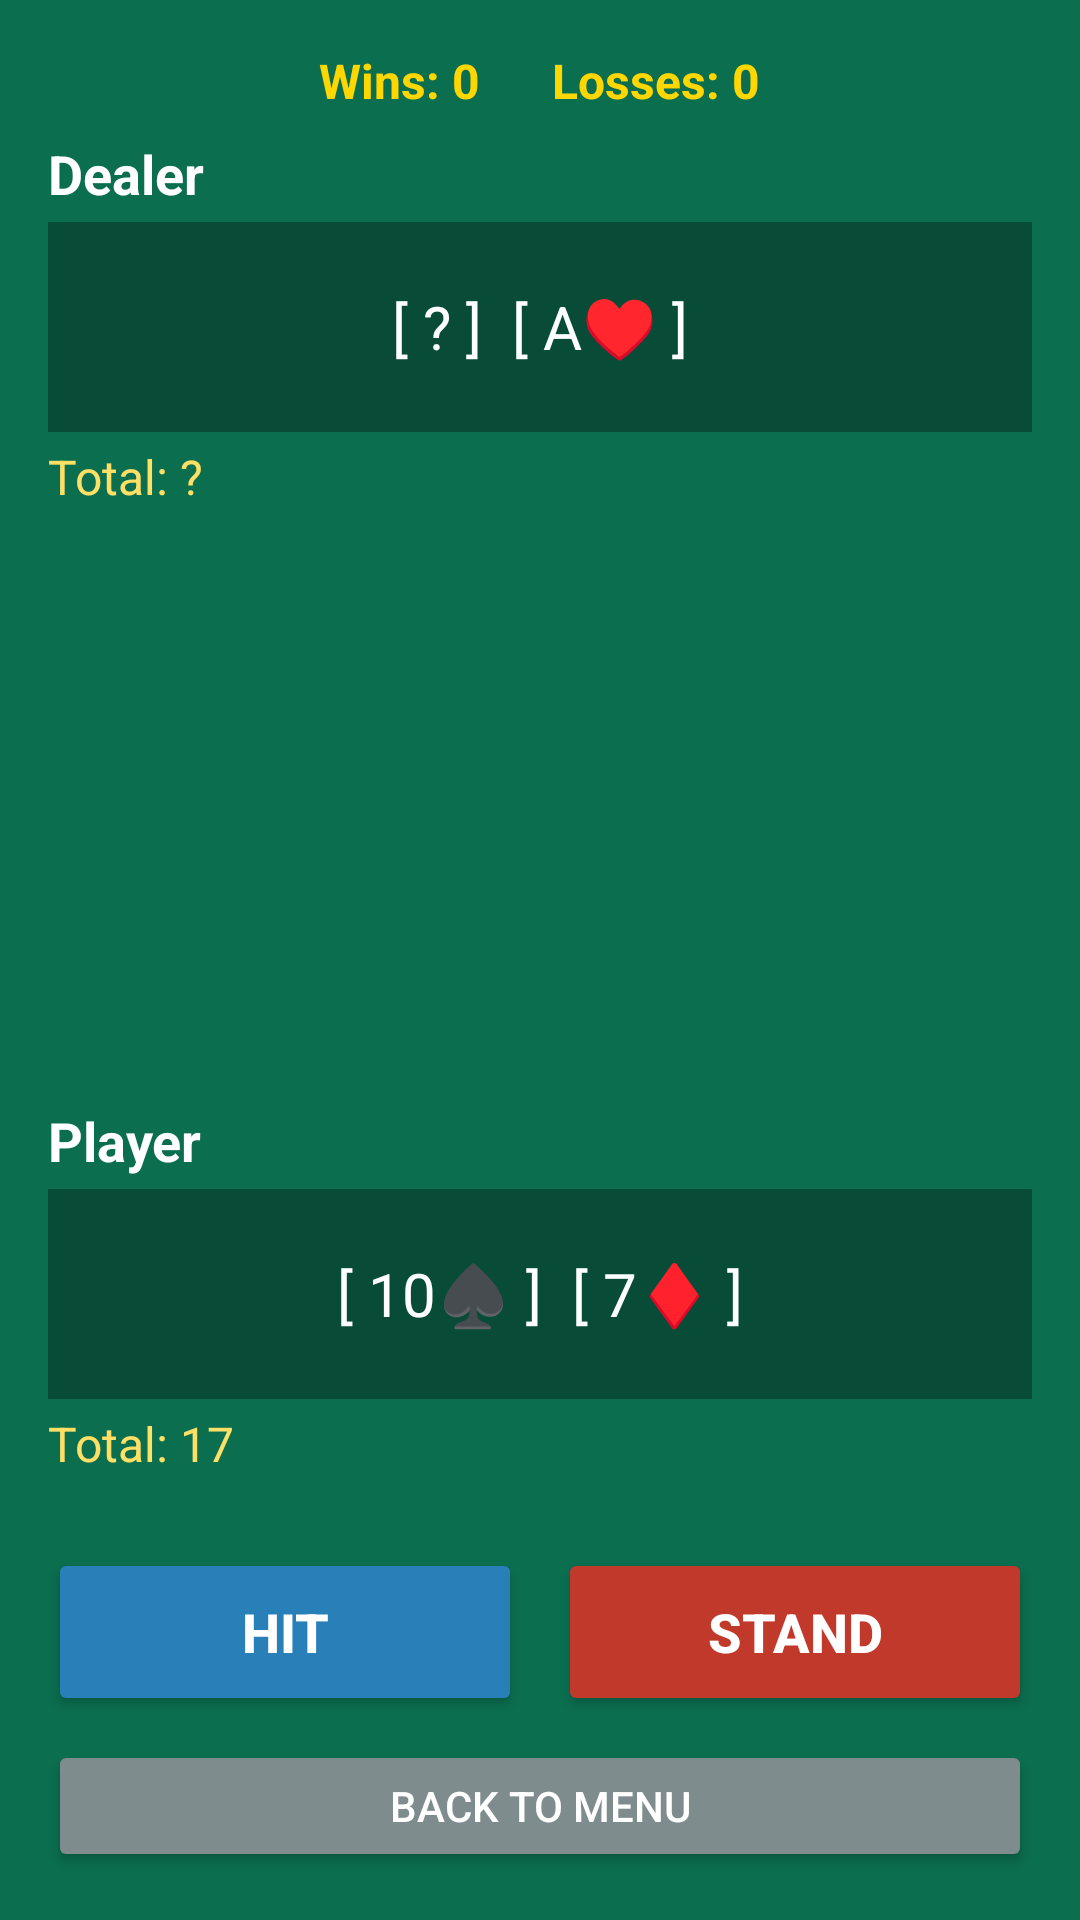

This screen was rendered from an Android layout file. Write that file and the resources it references.
<!-- AndroidManifest.xml: application theme Theme.AppCompat.Light.NoActionBar -->
<!-- res/layout/activity_game.xml -->
<?xml version="1.0" encoding="utf-8"?>
<LinearLayout
    xmlns:android="http://schemas.android.com/apk/res/android"
    android:layout_width="match_parent"
    android:layout_height="match_parent"
    android:background="@color/table_green"
    android:orientation="vertical"
    android:padding="16dp">

    
    <LinearLayout
        android:layout_width="match_parent"
        android:layout_height="wrap_content"
        android:gravity="center"
        android:orientation="horizontal"
        android:paddingBottom="8dp">

        <TextView
            android:id="@+id/tvWins"
            android:layout_width="wrap_content"
            android:layout_height="wrap_content"
            android:layout_marginEnd="24dp"
            android:text="Wins: 0"
            android:textColor="@color/gold"
            android:textSize="16sp"
            android:textStyle="bold" />

        <TextView
            android:id="@+id/tvLosses"
            android:layout_width="wrap_content"
            android:layout_height="wrap_content"
            android:text="Losses: 0"
            android:textColor="@color/gold"
            android:textSize="16sp"
            android:textStyle="bold" />
    </LinearLayout>

    
    <TextView
        android:layout_width="wrap_content"
        android:layout_height="wrap_content"
        android:text="@string/dealer"
        android:textColor="@color/white"
        android:textSize="18sp"
        android:textStyle="bold" />

    <TextView
        android:id="@+id/tvDealerCards"
        android:layout_width="match_parent"
        android:layout_height="wrap_content"
        android:layout_marginTop="4dp"
        android:background="@color/dark_green"
        android:gravity="center"
        android:minHeight="70dp"
        android:padding="12dp"
        android:text="[ ? ]  [ A♥ ]"
        android:textColor="@color/white"
        android:textSize="20sp" />

    <TextView
        android:id="@+id/tvDealerTotal"
        android:layout_width="wrap_content"
        android:layout_height="wrap_content"
        android:layout_marginTop="4dp"
        android:text="Total: ?"
        android:textColor="@color/light_gold"
        android:textSize="16sp" />

    
    <View
        android:layout_width="match_parent"
        android:layout_height="0dp"
        android:layout_weight="1" />

    
    <TextView
        android:id="@+id/tvResult"
        android:layout_width="match_parent"
        android:layout_height="wrap_content"
        android:gravity="center"
        android:text=""
        android:textColor="@color/gold"
        android:textSize="28sp"
        android:textStyle="bold"
        android:visibility="gone" />

    
    <View
        android:layout_width="match_parent"
        android:layout_height="0dp"
        android:layout_weight="1" />

    
    <TextView
        android:layout_width="wrap_content"
        android:layout_height="wrap_content"
        android:text="@string/player"
        android:textColor="@color/white"
        android:textSize="18sp"
        android:textStyle="bold" />

    <TextView
        android:id="@+id/tvPlayerCards"
        android:layout_width="match_parent"
        android:layout_height="wrap_content"
        android:layout_marginTop="4dp"
        android:background="@color/dark_green"
        android:gravity="center"
        android:minHeight="70dp"
        android:padding="12dp"
        android:text="[ 10♠ ]  [ 7♦ ]"
        android:textColor="@color/white"
        android:textSize="20sp" />

    <TextView
        android:id="@+id/tvPlayerTotal"
        android:layout_width="wrap_content"
        android:layout_height="wrap_content"
        android:layout_marginTop="4dp"
        android:text="Total: 17"
        android:textColor="@color/light_gold"
        android:textSize="16sp" />

    
    <LinearLayout
        android:layout_width="match_parent"
        android:layout_height="wrap_content"
        android:layout_marginTop="24dp"
        android:gravity="center"
        android:orientation="horizontal">

        <Button
            android:id="@+id/btnHit"
            android:layout_width="0dp"
            android:layout_height="56dp"
            android:layout_marginEnd="12dp"
            android:layout_weight="1"
            android:backgroundTint="@color/button_blue"
            android:text="@string/hit"
            android:textColor="@color/white"
            android:textSize="18sp"
            android:textStyle="bold" />

        <Button
            android:id="@+id/btnStand"
            android:layout_width="0dp"
            android:layout_height="56dp"
            android:layout_weight="1"
            android:backgroundTint="@color/button_red"
            android:text="@string/stand"
            android:textColor="@color/white"
            android:textSize="18sp"
            android:textStyle="bold" />
    </LinearLayout>

    <Button
        android:id="@+id/btnNewHand"
        android:layout_width="match_parent"
        android:layout_height="52dp"
        android:layout_marginTop="12dp"
        android:backgroundTint="@color/gold"
        android:text="@string/new_hand"
        android:textColor="@color/dark_green"
        android:textSize="18sp"
        android:textStyle="bold"
        android:visibility="gone" />

    <Button
        android:id="@+id/btnBackToMenu"
        android:layout_width="match_parent"
        android:layout_height="44dp"
        android:layout_marginTop="8dp"
        android:backgroundTint="@color/button_gray"
        android:text="Back to Menu"
        android:textColor="@color/white"
        android:textSize="14sp" />

</LinearLayout>
<!-- resources referenced by this layout -->
<resources>
  <color name="button_blue">#FF2980B9</color>
  <color name="button_gray">#FF7F8C8D</color>
  <color name="button_red">#FFC0392B</color>
  <color name="dark_green">#FF084C38</color>
  <color name="gold">#FFFFD700</color>
  <color name="light_gold">#FFFFE066</color>
  <color name="table_green">#FF0B6E4F</color>
  <color name="white">#FFFFFFFF</color>
  <string name="dealer">Dealer</string>
  <string name="hit">Hit</string>
  <string name="new_hand">New Hand</string>
  <string name="player">Player</string>
  <string name="stand">Stand</string>
</resources>
